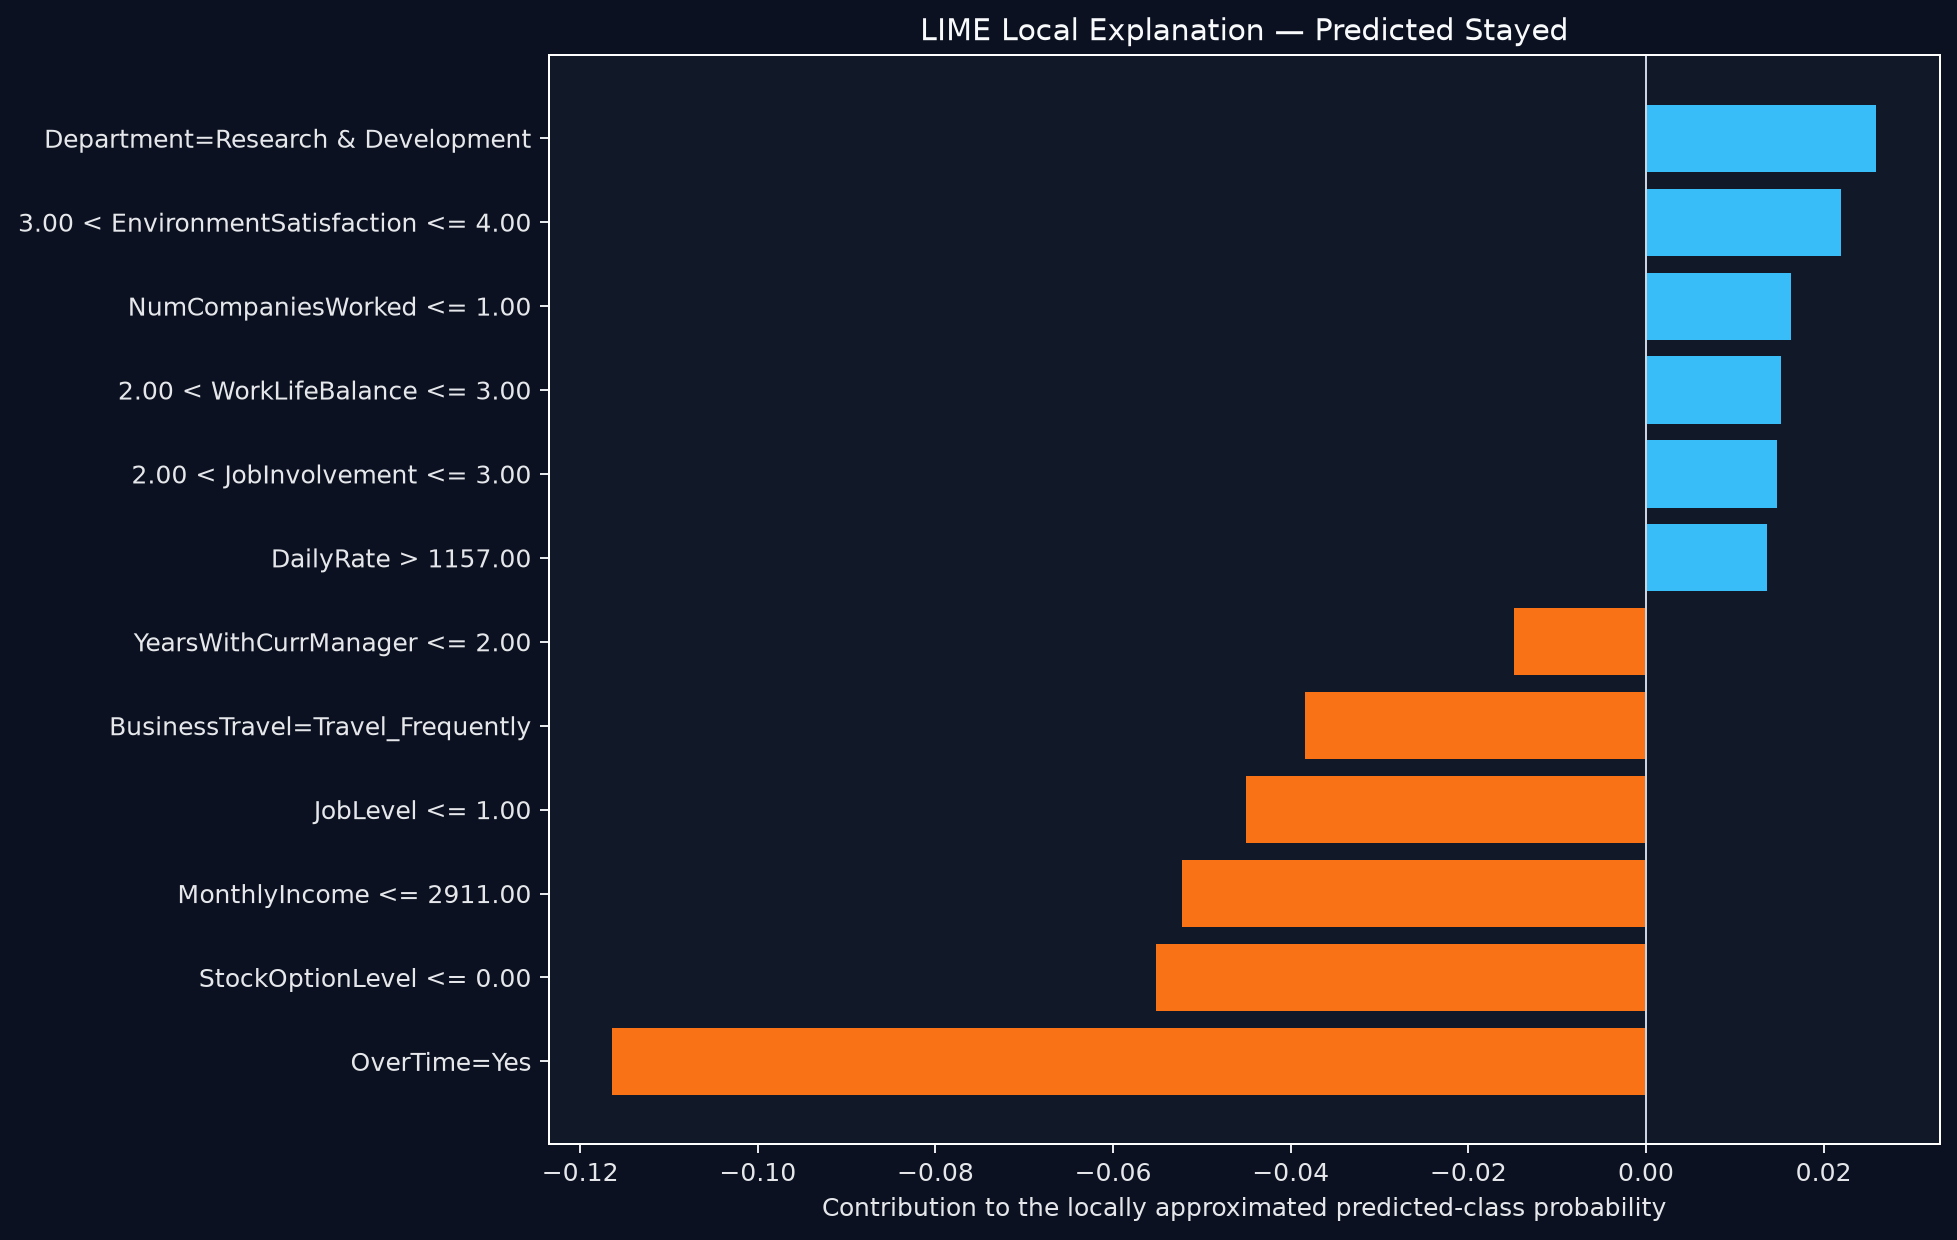

Values plotted in this chart, from the file beside it:
Feature condition, Contribution to predicted class, Direction
OverTime=Yes, -0.1164, Opposes prediction
StockOptionLevel <= 0.00, -0.05515, Opposes prediction
MonthlyIncome <= 2911.00, -0.05229, Opposes prediction
JobLevel <= 1.00, -0.04505, Opposes prediction
BusinessTravel=Travel_Frequently, -0.03834, Opposes prediction
Department=Research & Development, 0.02594, Supports prediction
3.00 < EnvironmentSatisfaction <= 4.00, 0.02199, Supports prediction
NumCompaniesWorked <= 1.00, 0.01636, Supports prediction
2.00 < WorkLifeBalance <= 3.00, 0.0152, Supports prediction
YearsWithCurrManager <= 2.00, -0.01489, Opposes prediction
2.00 < JobInvolvement <= 3.00, 0.01476, Supports prediction
DailyRate > 1157.00, 0.01361, Supports prediction
